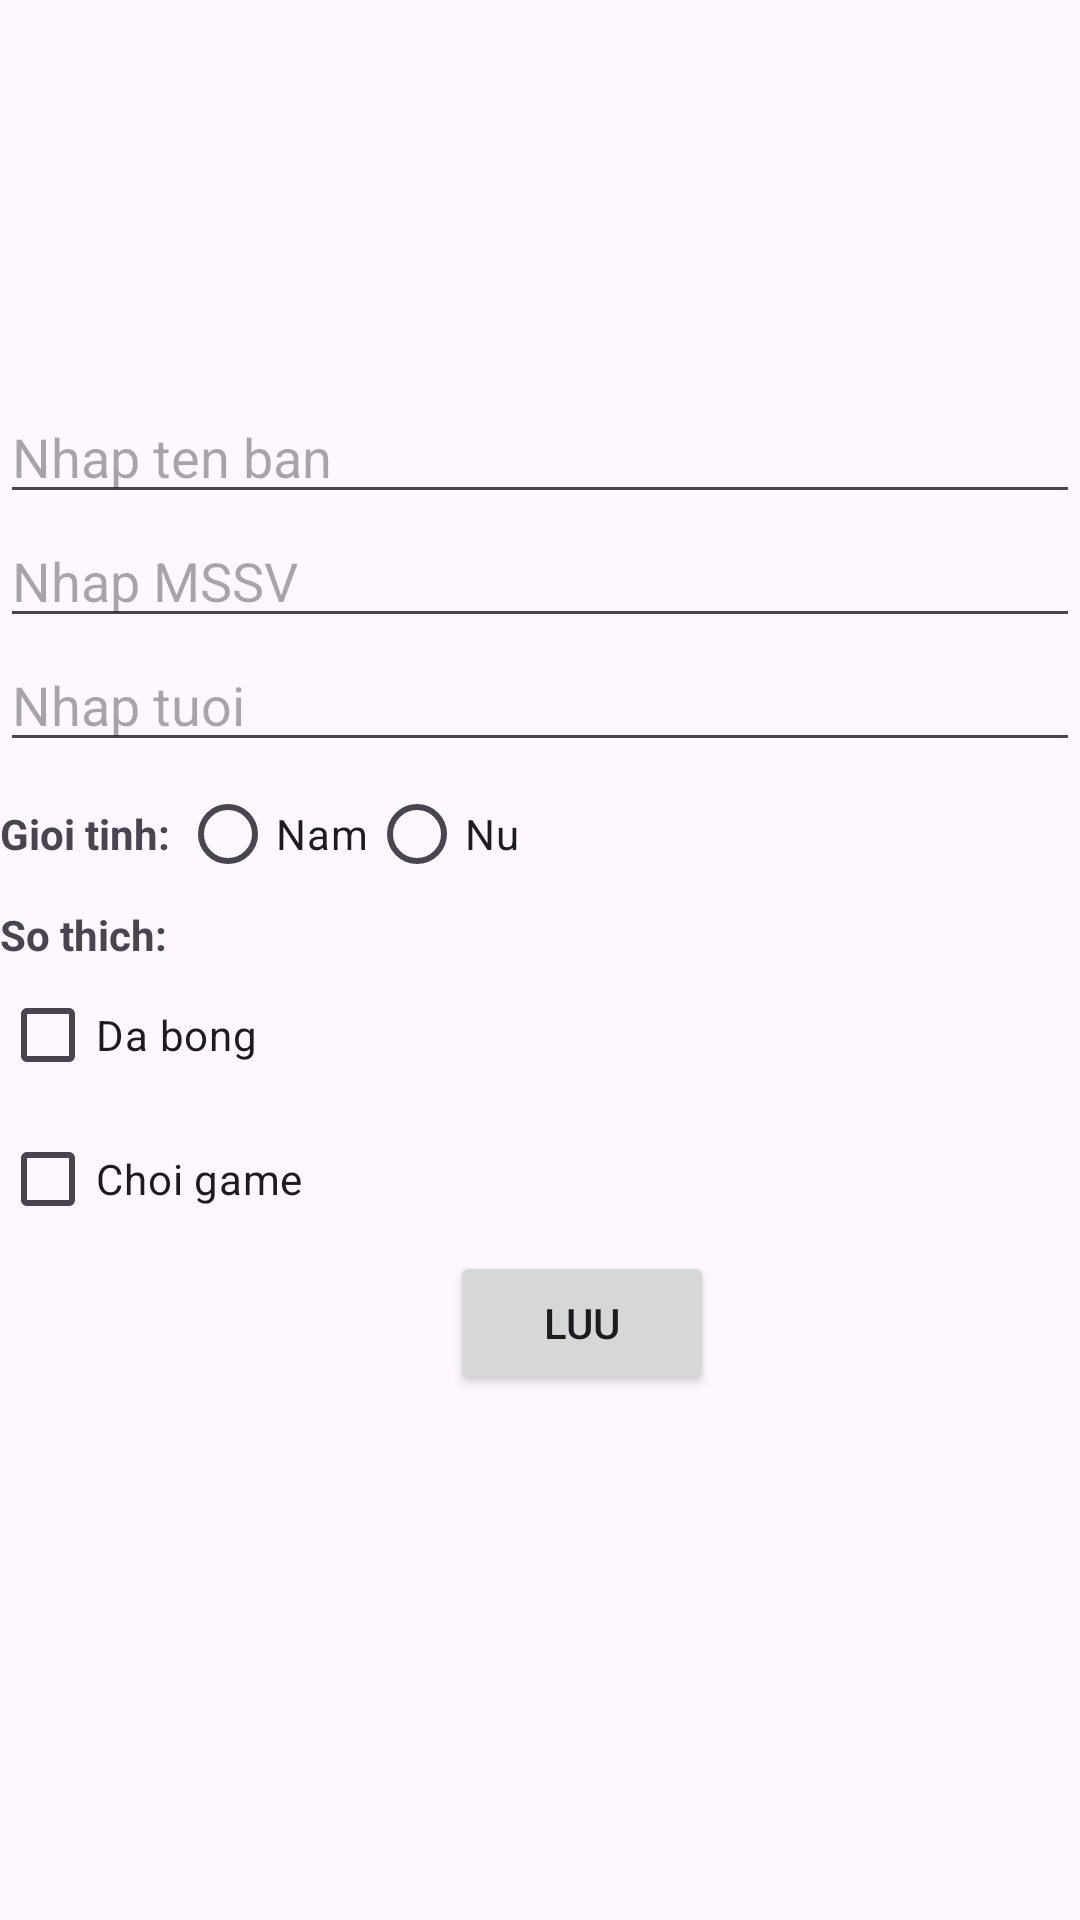

Produce the Android XML layout that renders to this screen, including the resource entries it uses.
<!-- AndroidManifest.xml: application theme Theme.Lab2_ph31259 -->
<!-- res/layout/activity_bai2.xml -->
<?xml version="1.0" encoding="utf-8"?>
<LinearLayout xmlns:android="http://schemas.android.com/apk/res/android"
    xmlns:app="http://schemas.android.com/apk/res-auto"
    xmlns:tools="http://schemas.android.com/tools"
    android:layout_width="match_parent"
    android:layout_height="match_parent"
    android:orientation="vertical"
    tools:context=".Bai2">

    <ImageView
        android:layout_width="wrap_content"
        android:layout_height="100dp"
        android:src="@drawable/logoand"
        android:layout_marginBottom="30dp"/>

    <EditText
        android:id="@+id/edtName"
        android:layout_width="match_parent"
        android:layout_height="wrap_content"
        android:hint="Nhap ten ban"/>
    <EditText
        android:id="@+id/edtID"
        android:layout_width="match_parent"
        android:layout_height="wrap_content"
        android:hint="Nhap MSSV"/>
    <EditText
        android:id="@+id/edtAge"
        android:layout_width="match_parent"
        android:layout_height="wrap_content"
        android:hint="Nhap tuoi"/>
    <RadioGroup
        android:layout_width="match_parent"
        android:layout_height="wrap_content"
        android:orientation="horizontal">
        <TextView
            android:layout_width="wrap_content"
            android:layout_height="wrap_content"
            android:text="Gioi tinh: "
            android:textStyle="bold"/>
        <RadioButton
            android:id="@+id/rdoNam"
            android:layout_width="wrap_content"
            android:layout_height="wrap_content"
            android:text="Nam"/>
        <RadioButton
            android:id="@+id/rdoNu"
            android:layout_width="wrap_content"
            android:layout_height="wrap_content"
            android:text="Nu"/>
    </RadioGroup>
    <TextView
        android:layout_width="wrap_content"
        android:layout_height="wrap_content"
        android:text="So thich: "
        android:textStyle="bold"/>
    <CheckBox
        android:id="@+id/chkFootball"
        android:layout_width="wrap_content"
        android:layout_height="wrap_content"
        android:text="Da bong"/>
    <CheckBox
        android:id="@+id/chkGame"
        android:layout_width="wrap_content"
        android:layout_height="wrap_content"
        android:text="Choi game"/>
    <Button
        android:id="@+id/btnLuu"
        android:layout_marginLeft="150dp"
        android:layout_width="wrap_content"
        android:layout_height="wrap_content"
        android:text="Luu"/>
    <TextView
        android:layout_marginTop="23dp"
        android:layout_marginLeft="137dp"
        android:id="@+id/txtresult"
        android:layout_width="wrap_content"
        android:layout_height="wrap_content"
        android:textStyle="bold"
        android:textColor="#ff0000"/>

</LinearLayout>
<!-- resources referenced by this layout -->
<resources>
  <style name="Theme.Lab2_ph31259" parent="Base.Theme.Lab2_ph31259" />
  <style name="Base.Theme.Lab2_ph31259" parent="Theme.Material3.DayNight.NoActionBar">
          
          
      </style>
</resources>
